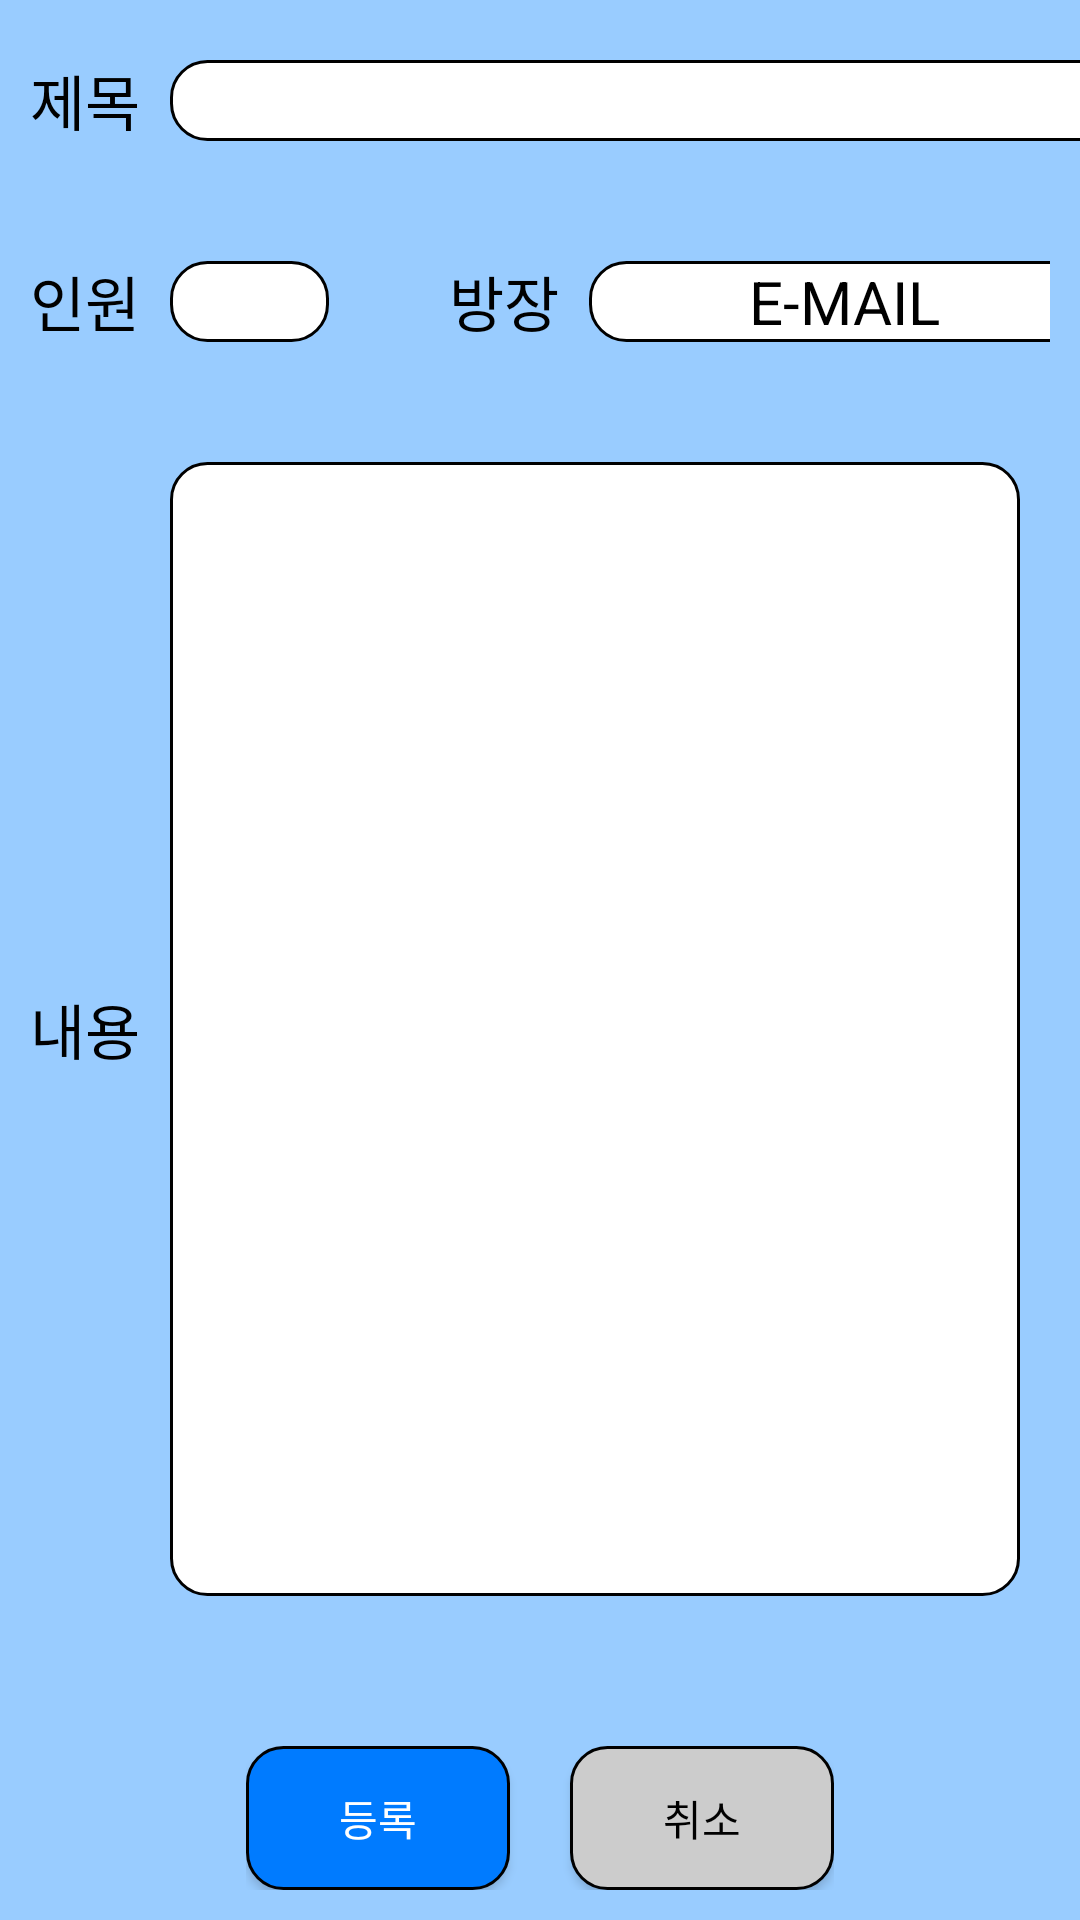

Android layout source for this screen:
<!-- AndroidManifest.xml: application theme Theme.MyApplication -->
<!-- res/layout/activity_write.xml -->
<?xml version="1.0" encoding="utf-8"?>
<LinearLayout xmlns:android="http://schemas.android.com/apk/res/android"
    xmlns:app="http://schemas.android.com/apk/res-auto"
    xmlns:tools="http://schemas.android.com/tools"
    android:layout_width="match_parent"
    android:layout_height="match_parent"
    android:orientation="vertical"
    android:background="#99CCFF"
    tools:context=".WriteActivity">

    <LinearLayout
        android:layout_width="379dp"
        android:layout_height="wrap_content"
        android:layout_margin="10dp"
        android:gravity="left|center">

        <TextView
            android:id="@+id/title"
            android:layout_width="wrap_content"
            android:layout_height="wrap_content"
            android:text="제목"
            android:textColor="#000000"
            android:textSize="20dp" />

        <EditText
            android:id="@+id/input_write"
            android:layout_width="329dp"
            android:layout_height="wrap_content"
            android:layout_margin="10dp"
            android:background="@drawable/coner"
            android:gravity="center"
            android:textColor="#000000"
            android:textSize="20dp" />
    </LinearLayout>

    <LinearLayout
        android:gravity="left|center"
        android:layout_margin="10dp"
        android:layout_width="match_parent"
        android:layout_height="wrap_content">

        <TextView
            android:id="@+id/person"
            android:layout_width="wrap_content"
            android:layout_height="wrap_content"
            android:text="인원"
            android:textColor="#000000"
            android:textSize="20dp" />

        <EditText
            android:id="@+id/input_person"
            android:layout_width="53dp"
            android:layout_height="wrap_content"
            android:layout_margin="10dp"
            android:background="@drawable/coner"
            android:textColor="#000000"
            android:textSize="20dp"
            android:gravity="center" />
        <TextView
            android:textColor="#000000"
            android:layout_width="wrap_content"
            android:layout_height="wrap_content"
            android:id="@+id/who"
            android:text="방장"
            android:textSize="20dp"
            android:layout_marginLeft="30dp"/>

        <EditText
            android:id="@+id/input_who"
            android:layout_width="170dp"
            android:layout_height="wrap_content"
            android:layout_margin="10dp"
            android:background="@drawable/coner"
            android:text="E-MAIL"
            android:textColor="#000000"
            android:textSize="20dp"
            android:gravity="center"/>
    </LinearLayout>

    <LinearLayout
        android:gravity="left|center"
        android:layout_margin="10dp"
        android:layout_width="match_parent"
        android:layout_height="wrap_content">
        <TextView
            android:textColor="#000000"
            android:text="내용"
            android:textSize="20dp"
            android:id="@+id/detail"
            android:layout_width="wrap_content"
            android:layout_height="wrap_content" />

        <EditText
            android:textColor="#000000"
            android:id="@+id/input_detail"
            android:layout_width="match_parent"
            android:layout_height="378dp"
            android:layout_margin="10dp"
            android:textSize="20dp"
            android:background="@drawable/coner"/>
    </LinearLayout>

    <LinearLayout
        android:layout_width="wrap_content"
        android:layout_height="wrap_content"
        android:layout_gravity="center"
        android:layout_marginTop="30dp">

        <Button
            android:id="@+id/btn"
            android:layout_width="wrap_content"
            android:layout_height="wrap_content"
            android:background="@drawable/button_coner"
            android:text="등록"
            android:textColor="#FFFFFF" />

        <Button
            android:id="@+id/can"
            android:layout_width="wrap_content"
            android:layout_height="wrap_content"
            android:layout_marginLeft="20dp"
            android:background="@drawable/button_coner_2"
            android:text="취소"
            android:textColor="#000000" />
    </LinearLayout>
</LinearLayout>
<!-- resources referenced by this layout -->
<resources>
  <!-- drawable button_coner (drawable) -->
  <?xml version="1.0" encoding="utf-8"?>
  <shape xmlns:android="http://schemas.android.com/apk/res/android"
      android:padding="10dp"
      android:shape="rectangle">
      <solid android:color="#007BFF"/>
      <corners
          android:bottomLeftRadius="12dp"
          android:bottomRightRadius="12dp"
          android:topLeftRadius="12dp"
          android:topRightRadius="12dp"/>
      <stroke
          android:width="1dp"/>
  </shape>
  <!-- drawable button_coner_2 (drawable) -->
  <?xml version="1.0" encoding="utf-8"?>
  <shape xmlns:android="http://schemas.android.com/apk/res/android"
      android:padding="10dp"
      android:shape="rectangle">
      <solid android:color="#cccccc"/>
      <corners
          android:bottomLeftRadius="12dp"
          android:bottomRightRadius="12dp"
          android:topLeftRadius="12dp"
          android:topRightRadius="12dp"/>
      <stroke
          android:width="1dp"/>
  </shape>
  <!-- drawable coner (drawable) -->
  <?xml version="1.0" encoding="utf-8"?>
  <shape xmlns:android="http://schemas.android.com/apk/res/android"
      android:padding="10dp"
      android:shape="rectangle">
      <solid android:color="#FFF"/>
      <corners
          android:bottomLeftRadius="12dp"
          android:bottomRightRadius="12dp"
          android:topLeftRadius="12dp"
          android:topRightRadius="12dp"/>
      <stroke
          android:width="1dp"/>
  </shape>
  <style name="Theme.MyApplication" parent="Theme.AppCompat.Light">
          
          <item name="colorPrimary">#99CCFF</item>
          <item name="colorPrimaryVariant">@color/purple_700</item>
          <item name="colorOnPrimary">@color/black</item>
          
          <item name="colorSecondary">@color/teal_200</item>
          <item name="colorSecondaryVariant">@color/teal_700</item>
          <item name="colorOnSecondary">@color/black</item>
          
          <item name="android:statusBarColor" tools:targetApi="l">?attr/colorPrimary</item>
          <item name="android:windowLightStatusBar" tools:targetApi="m">true</item>
          
      </style>
  <!-- not gathered from this repository: default colours our renderer supplied (Android Studio template values) -->
  <color name="purple_700">#FF3700B3</color>
  <color name="teal_200">#FF03DAC5</color>
  <color name="teal_700">#FF018786</color>
  <color name="black">#FF000000</color>
</resources>
